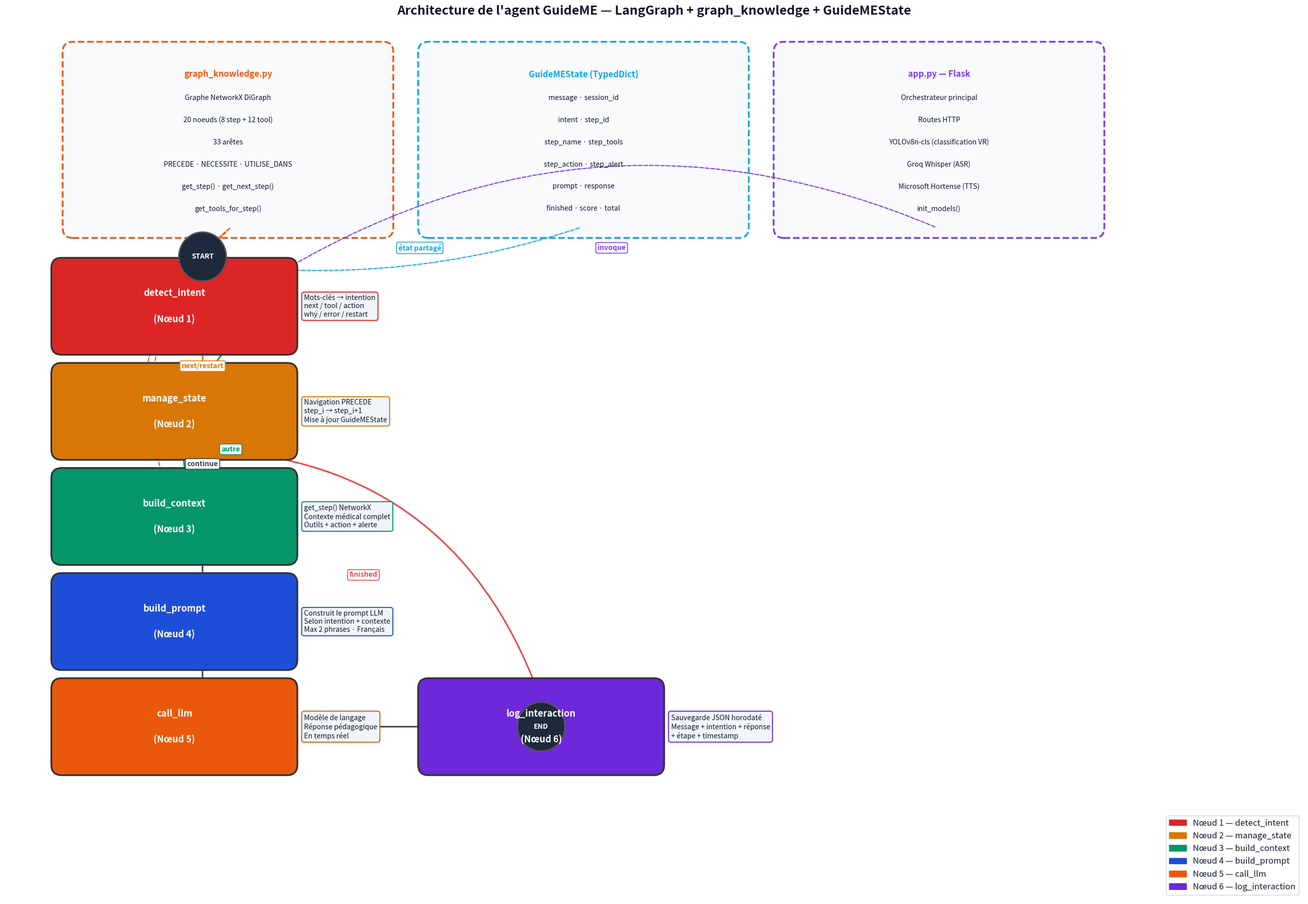

Source code (Python):
"""
visualize_agent_v4.py — Graphe LangGraph agent GuideME
Fond blanc, grands noeuds, grande écriture bleu marine
"""

import matplotlib
matplotlib.use('Agg')
import matplotlib.pyplot as plt
import matplotlib.patches as mpatches

fig, ax = plt.subplots(figsize=(26, 18))
ax.set_facecolor("#FFFFFF")
fig.patch.set_facecolor("#FFFFFF")
ax.set_xlim(-1, 22)
ax.set_ylim(-1, 14)
ax.axis("off")

def draw_box(ax, x, y, w, h, color, title, border="#333333"):
    rect = mpatches.FancyBboxPatch(
        (x, y), w, h,
        boxstyle="round,pad=0.18",
        facecolor=color, edgecolor=border,
        linewidth=2.5, zorder=3)
    ax.add_patch(rect)
    lines = title.split("\n")
    for i, line in enumerate(lines):
        offset = h/2 + (len(lines)-1)*0.22 - i*0.44
        ax.text(x + w/2, y + offset, line,
                ha="center", va="center",
                fontsize=13, fontweight="bold",
                color="white", zorder=4)

def draw_dashed_box(ax, x, y, w, h, color, title, lines):
    rect = mpatches.FancyBboxPatch(
        (x, y), w, h,
        boxstyle="round,pad=0.18",
        facecolor="#F8FAFC", edgecolor=color,
        linewidth=2.5, linestyle="--", zorder=2)
    ax.add_patch(rect)
    ax.text(x + w/2, y + h - 0.3, title,
            ha="center", va="top",
            fontsize=12, fontweight="bold",
            color=color, zorder=3)
    for i, line in enumerate(lines):
        ax.text(x + w/2, y + h - 0.72 - i*0.38, line,
                ha="center", va="top",
                fontsize=10, color="#0F172A", zorder=3)

def arrow(ax, x1, y1, x2, y2, color="#374151", label="",
          style="arc3,rad=0", lw=2.2, ls="solid"):
    ax.annotate("",
        xy=(x2, y2), xytext=(x1, y1),
        arrowprops=dict(
            arrowstyle="-|>", color=color,
            lw=lw, connectionstyle=style,
            mutation_scale=24, linestyle=ls), zorder=2)
    if label:
        mx = (x1+x2)/2
        my = (y1+y2)/2
        ax.text(mx, my, label,
                ha="center", va="center",
                fontsize=10, color=color, fontweight="bold",
                bbox=dict(boxstyle="round,pad=0.25",
                          facecolor="white", edgecolor=color,
                          linewidth=1.2, alpha=0.98), zorder=5)

# ── RESSOURCES EN HAUT ───────────────────────────────────────
draw_dashed_box(ax, 0.2, 10.5, 5.5, 3.0, "#EA580C",
    "graph_knowledge.py",
    ["Graphe NetworkX DiGraph",
     "20 noeuds (8 step + 12 tool)",
     "33 arêtes",
     "PRECEDE · NECESSITE · UTILISE_DANS",
     "get_step() · get_next_step()",
     "get_tools_for_step()"])

draw_dashed_box(ax, 6.5, 10.5, 5.5, 3.0, "#0EA5E9",
    "GuideMEState (TypedDict)",
    ["message · session_id",
     "intent · step_id",
     "step_name · step_tools",
     "step_action · step_alert",
     "prompt · response",
     "finished · score · total"])

draw_dashed_box(ax, 12.8, 10.5, 5.5, 3.0, "#7C3AED",
    "app.py — Flask",
    ["Orchestrateur principal",
     "Routes HTTP",
     "YOLOv8n-cls (classification VR)",
     "Groq Whisper (ASR)",
     "Microsoft Hortense (TTS)",
     "init_models()"])

# ── 6 NOEUDS ─────────────────────────────────────────────────
NW, NH = 4.0, 1.3
CX = 0.5

nodes_data = [
    (0.0, 8.5,  "#DC2626", "detect_intent\n(Nœud 1)"),
    (0.0, 6.7,  "#D97706", "manage_state\n(Nœud 2)"),
    (0.0, 4.9,  "#059669", "build_context\n(Nœud 3)"),
    (0.0, 3.1,  "#1D4ED8", "build_prompt\n(Nœud 4)"),
    (0.0, 1.3,  "#EA580C", "call_llm\n(Nœud 5)"),
    (6.5, 1.3,  "#6D28D9", "log_interaction\n(Nœud 6)"),
]

descs = [
    "Mots-clés → intention\nnext / tool / action\nwhy / error / restart",
    "Navigation PRECEDE\nstep_i → step_i+1\nMise à jour GuideMEState",
    "get_step() NetworkX\nContexte médical complet\nOutils + action + alerte",
    "Construit le prompt LLM\nSelon intention + contexte\nMax 2 phrases · Français",
    "Modèle de langage\nRéponse pédagogique\nEn temps réel",
    "Sauvegarde JSON horodaté\nMessage + intention + réponse\n+ étape + timestamp",
]

for (x, y, color, title), desc in zip(nodes_data, descs):
    draw_box(ax, x, y, NW, NH, color, title)
    ax.text(x + NW + 0.3, y + NH/2, desc,
            ha="left", va="center",
            fontsize=10, color="#0F172A",
            multialignment="left",
            bbox=dict(boxstyle="round,pad=0.35",
                      facecolor="#F1F5F9",
                      edgecolor=color,
                      linewidth=1.5, alpha=0.98), zorder=3)

# ── START / END ───────────────────────────────────────────────
for (cx, cy, txt) in [(CX+NW/2, 10.0, "START"), (8.5, 1.95, "END")]:
    c = plt.Circle((cx, cy), 0.42, color="#1E293B",
                   ec="#555", lw=2, zorder=3)
    ax.add_patch(c)
    ax.text(cx, cy, txt, ha="center", va="center",
            fontsize=10, color="white",
            fontweight="bold", zorder=4)

# ── FLÈCHES ───────────────────────────────────────────────────
MX = CX + NW/2

arrow(ax, MX, 9.58, MX, 9.8,   "#374151")
arrow(ax, MX, 8.5,  MX, 7.75,  "#D97706", "next/restart")
arrow(ax, MX+0.5, 8.5, MX+0.5, 4.9, "#059669", "autre", "arc3,rad=0.45")
arrow(ax, MX, 6.7,  MX, 6.2,   "#374151", "continue")
arrow(ax, MX-0.3, 6.7, 8.5, 2.4, "#EF4444", "finished", "arc3,rad=-0.35")
arrow(ax, MX, 4.9,  MX, 4.4,   "#374151")
arrow(ax, MX, 3.1,  MX, 2.6,   "#374151")
arrow(ax, MX+NW/2, 1.95, 6.5+NW/2, 1.95, "#374151")
arrow(ax, 8.5, 1.3, 8.5, 1.53, "#374151")

# Flèches ressources
arrow(ax, 3.0, 10.5, 1.5, 8.0,  "#EA580C", "", "arc3,rad=0.2", 1.5, "dashed")
arrow(ax, 3.0, 10.5, 1.8, 6.2,  "#EA580C", "", "arc3,rad=0.3", 1.5, "dashed")
arrow(ax, 9.2, 10.5, 3.5, 9.8,  "#0EA5E9", "état partagé", "arc3,rad=-0.1", 1.5, "dashed")
arrow(ax, 15.5, 10.5, 4.0, 9.8, "#7C3AED", "invoque", "arc3,rad=0.25", 1.5, "dashed")

# ── LÉGENDE ───────────────────────────────────────────────────
legend = [
    mpatches.Patch(color="#DC2626", label="Nœud 1 — detect_intent"),
    mpatches.Patch(color="#D97706", label="Nœud 2 — manage_state"),
    mpatches.Patch(color="#059669", label="Nœud 3 — build_context"),
    mpatches.Patch(color="#1D4ED8", label="Nœud 4 — build_prompt"),
    mpatches.Patch(color="#EA580C", label="Nœud 5 — call_llm"),
    mpatches.Patch(color="#6D28D9", label="Nœud 6 — log_interaction"),
]
ax.legend(handles=legend, loc="lower right",
          facecolor="white", edgecolor="#CBD5E1",
          labelcolor="#0F172A", fontsize=12,
          framealpha=1, prop={"size": 12})

ax.set_title(
    "Architecture de l'agent GuideME — LangGraph + graph_knowledge + GuideMEState",
    color="#0F172A", fontsize=18, fontweight="bold", pad=12)

plt.tight_layout()
plt.savefig("graphe_agent_v4.png", dpi=150,
            bbox_inches="tight", facecolor="white")
plt.close()
print("Sauvegardé : graphe_agent_v4.png")
